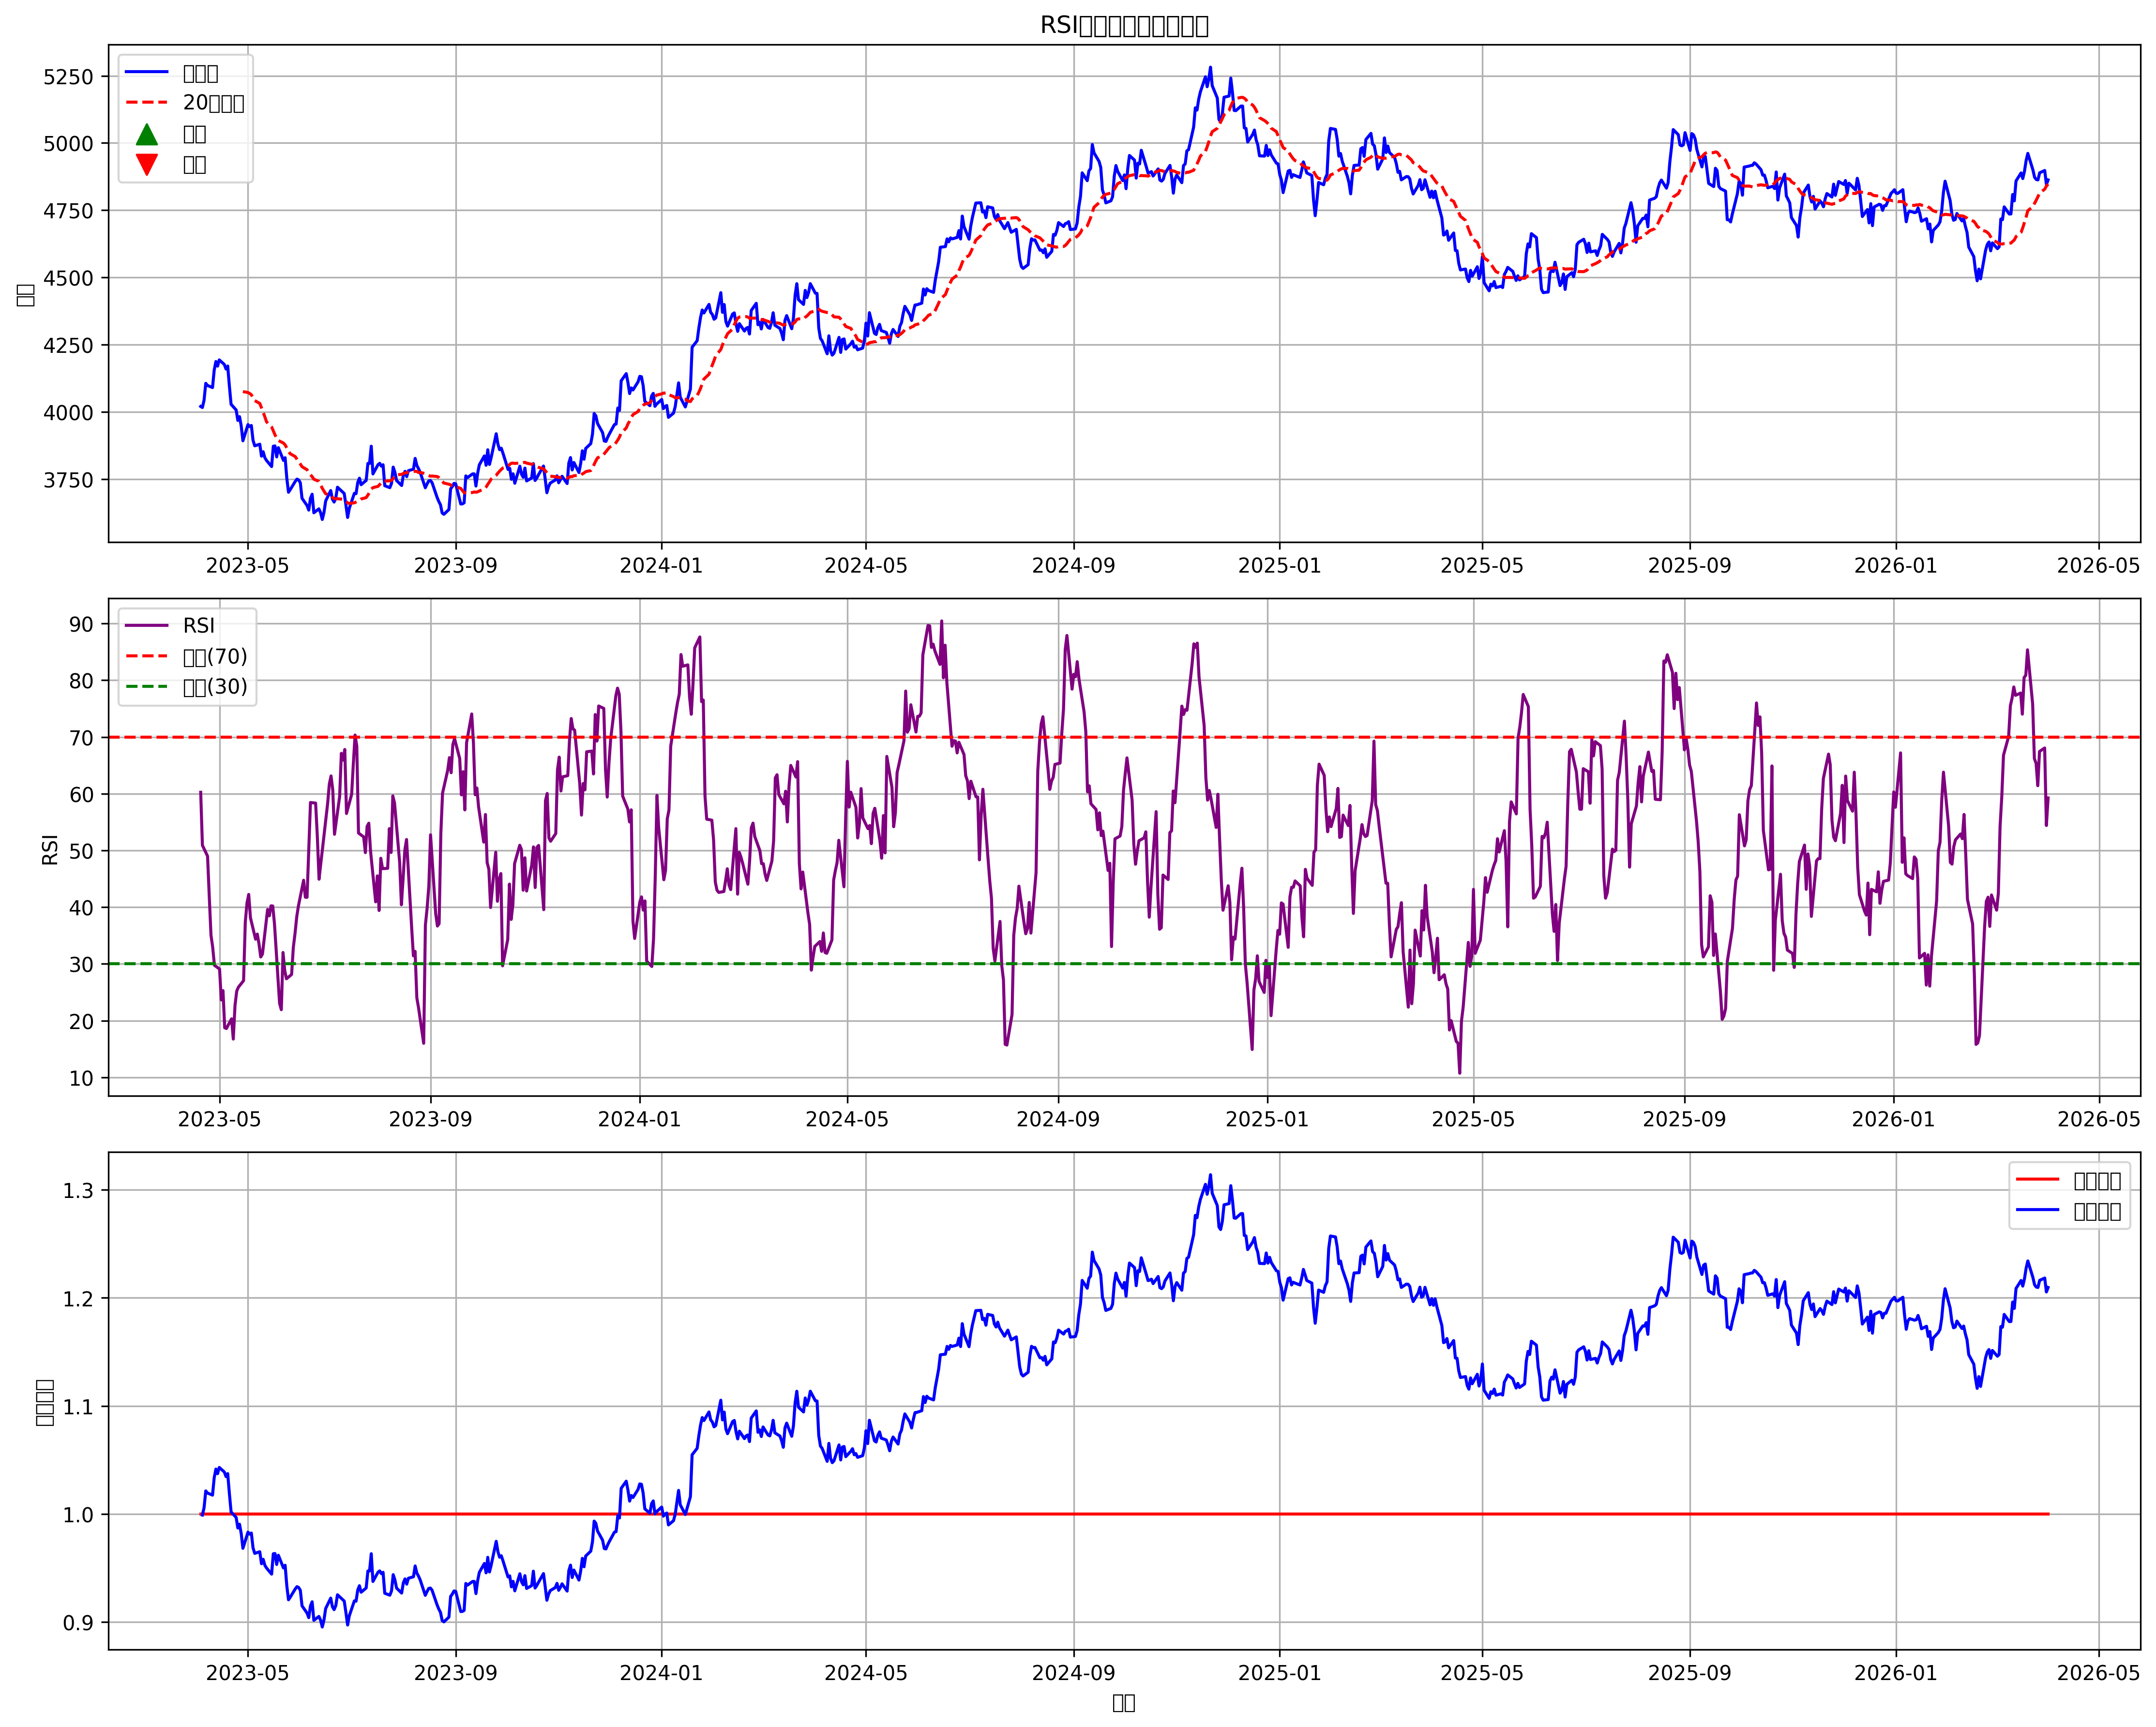

Values plotted in this chart, from the file beside it:
日期, 收盘, ma, price_above_ma, price_below_ma, rsi, overbought, oversold, signal, position, strategy_return, benchmark_return, cumulative_strategy, cumulative_benchmark
2023-04-03, 4020, , False, False, , False, False, 0, 0, 0, , 1, 
2023-04-04, 4016, , False, False, , False, False, 0, 0, 0, -0.0009941, 1, 0.999
2023-04-05, 4043, , False, False, , False, False, 0, 0, 0, 0.006833, 1, 1.006
2023-04-06, 4106, , False, False, , False, False, 0, 0, 0, 0.01545, 1, 1.021
2023-04-07, 4098, , False, False, , False, False, 0, 0, 0, -0.001907, 1, 1.019
2023-04-10, 4090, , False, False, , False, False, 0, 0, 0, -0.001911, 1, 1.017
2023-04-11, 4155, , False, False, , False, False, 0, 0, 0, 0.01582, 1, 1.034
2023-04-12, 4187, , False, False, , False, False, 0, 0, 0, 0.007758, 1, 1.042
2023-04-13, 4170, , False, False, , False, False, 0, 0, 0, -0.004119, 1, 1.037
2023-04-14, 4193, , False, False, , False, False, 0, 0, 0, 0.005573, 1, 1.043
2023-04-17, 4176, , False, False, , False, False, 0, 0, 0, -0.004055, 1, 1.039
2023-04-18, 4159, , False, False, , False, False, 0, 0, 0, -0.004094, 1, 1.035
2023-04-19, 4170, , False, False, , False, False, 0, 0, 0, 0.002696, 1, 1.037
2023-04-20, 4095, , False, False, 60.25, False, False, 0, 0, 0, -0.01798, 1, 1.019
2023-04-21, 4028, , False, False, 50.9, False, False, 0, 0, 0, -0.01647, 1, 1.002
2023-04-24, 4007, , False, False, 48.99, False, False, 0, 0, 0, -0.005203, 1, 0.9967
2023-04-25, 3968, , False, False, 41.84, False, False, 0, 0, 0, -0.009728, 1, 0.987
2023-04-26, 3982, , False, False, 35.07, False, False, 0, 0, 0, 0.003555, 1, 0.9905
2023-04-27, 3947, , False, False, 32.93, False, False, 0, 0, 0, -0.008736, 1, 0.9819
2023-04-28, 3892, 4075, False, True, 29.75, False, True, 0, 0, 0, -0.01392, 1, 0.9682
2023-05-01, 3952, 4072, False, True, 29.1, False, True, 0, 0, 0, 0.01546, 1, 0.9832
2023-05-02, 3945, 4068, False, True, 23.65, False, True, 0, 0, 0, -0.001897, 1, 0.9813
2023-05-03, 3949, 4063, False, True, 25.29, False, True, 0, 0, 0, 0.001074, 1, 0.9824
2023-05-04, 3894, 4053, False, True, 18.73, False, True, 0, 0, 0, -0.01404, 1, 0.9686
2023-05-05, 3873, 4042, False, True, 18.61, False, True, 0, 0, 0, -0.005199, 1, 0.9635
2023-05-08, 3879, 4031, False, True, 20.31, False, True, 0, 0, 0, 0.001542, 1, 0.965
2023-05-09, 3835, 4015, False, True, 16.75, False, True, 0, 0, 0, -0.01147, 1, 0.954
2023-05-10, 3851, 3998, False, True, 22.66, False, True, 0, 0, 0, 0.004319, 1, 0.9581
2023-05-11, 3829, 3981, False, True, 25.2, False, True, 0, 0, 0, -0.00584, 1, 0.9525
2023-05-12, 3819, 3962, False, True, 25.9, False, True, 0, 0, 0, -0.002647, 1, 0.95
2023-05-15, 3796, 3943, False, True, 27.04, False, True, 0, 0, 0, -0.005901, 1, 0.9444
2023-05-16, 3872, 3929, False, True, 37.36, False, False, 0, 0, 0, 0.01992, 1, 0.9632
2023-05-17, 3873, 3914, False, True, 40.75, False, False, 0, 0, 0, 0.0002569, 1, 0.9634
2023-05-18, 3832, 3901, False, True, 42.24, False, False, 0, 0, 0, -0.01053, 1, 0.9533
2023-05-19, 3866, 3893, False, True, 38.13, False, False, 0, 0, 0, 0.008986, 1, 0.9618
2023-05-22, 3819, 3884, False, True, 34.35, False, False, 0, 0, 0, -0.01223, 1, 0.9501
2023-05-23, 3829, 3877, False, True, 35.26, False, False, 0, 0, 0, 0.002589, 1, 0.9525
2023-05-24, 3752, 3865, False, True, 33.5, False, False, 0, 0, 0, -0.02007, 1, 0.9334
2023-05-25, 3701, 3853, False, True, 31.21, False, False, 0, 0, 0, -0.01375, 1, 0.9206
2023-05-26, 3710, 3844, False, True, 31.72, False, False, 0, 0, 0, 0.002543, 1, 0.9229
2023-05-29, 3741, 3833, False, True, 39.58, False, False, 0, 0, 0, 0.008375, 1, 0.9307
2023-05-30, 3749, 3823, False, True, 38.46, False, False, 0, 0, 0, 0.002242, 1, 0.9327
2023-05-31, 3746, 3813, False, True, 40.23, False, False, 0, 0, 0, -0.0008245, 1, 0.932
2023-06-01, 3736, 3805, False, True, 40.2, False, False, 0, 0, 0, -0.002805, 1, 0.9294
2023-06-02, 3678, 3796, False, True, 37.12, False, False, 0, 0, 0, -0.01542, 1, 0.915
2023-06-05, 3651, 3784, False, True, 23.02, False, True, 0, 0, 0, -0.007411, 1, 0.9082
2023-06-06, 3634, 3774, False, True, 21.92, False, True, 0, 0, 0, -0.004626, 1, 0.904
2023-06-07, 3678, 3766, False, True, 32, False, False, 0, 0, 0, 0.01206, 1, 0.9149
2023-06-08, 3693, 3759, False, True, 28.82, False, True, 0, 0, 0, 0.004154, 1, 0.9187
2023-06-09, 3624, 3749, False, True, 27.37, False, True, 0, 0, 0, -0.01868, 1, 0.9016
2023-06-12, 3639, 3741, False, True, 28.14, False, True, 0, 0, 0, 0.004, 1, 0.9052
2023-06-13, 3625, 3729, False, True, 32.9, False, False, 0, 0, 0, -0.003811, 1, 0.9017
2023-06-14, 3599, 3715, False, True, 35.37, False, False, 0, 0, 0, -0.007046, 1, 0.8954
2023-06-15, 3625, 3705, False, True, 38.33, False, False, 0, 0, 0, 0.007224, 1, 0.9019
2023-06-16, 3668, 3695, False, True, 40.25, False, False, 0, 0, 0, 0.0118, 1, 0.9125
2023-06-19, 3707, 3689, True, False, 44.74, False, False, 0, 0, 0, 0.01057, 1, 0.9221
2023-06-20, 3675, 3682, False, True, 41.76, False, False, 0, 0, 0, -0.008642, 1, 0.9142
2023-06-21, 3664, 3677, False, True, 41.72, False, False, 0, 0, 0, -0.002948, 1, 0.9115
2023-06-22, 3679, 3676, True, False, 50.07, False, False, 0, 0, 0, 0.004035, 1, 0.9152
2023-06-23, 3719, 3677, True, False, 58.44, False, False, 0, 0, 0, 0.01102, 1, 0.9252
... 723 more rows
